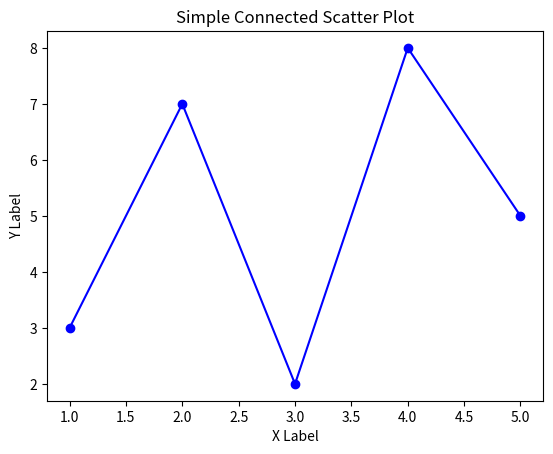

Source code (Python):
# import matplotlib.pyplot as plt
# import numpy as np 

# x = [1,2,3,4,5]
# y = [3,7,2,8,5]

# plt.scatter(x,y) #ini tu titik doang gapake garis
# plt.show()

import matplotlib.pyplot as plt
import numpy as np

x = [1, 2, 3, 4, 5]
y = [3, 7, 2, 8, 5]

plt.plot(x, y, marker='o',  color='blue')

plt.xlabel('X Label')
plt.ylabel('Y Label')
plt.title('Simple Connected Scatter Plot')

plt.show()
